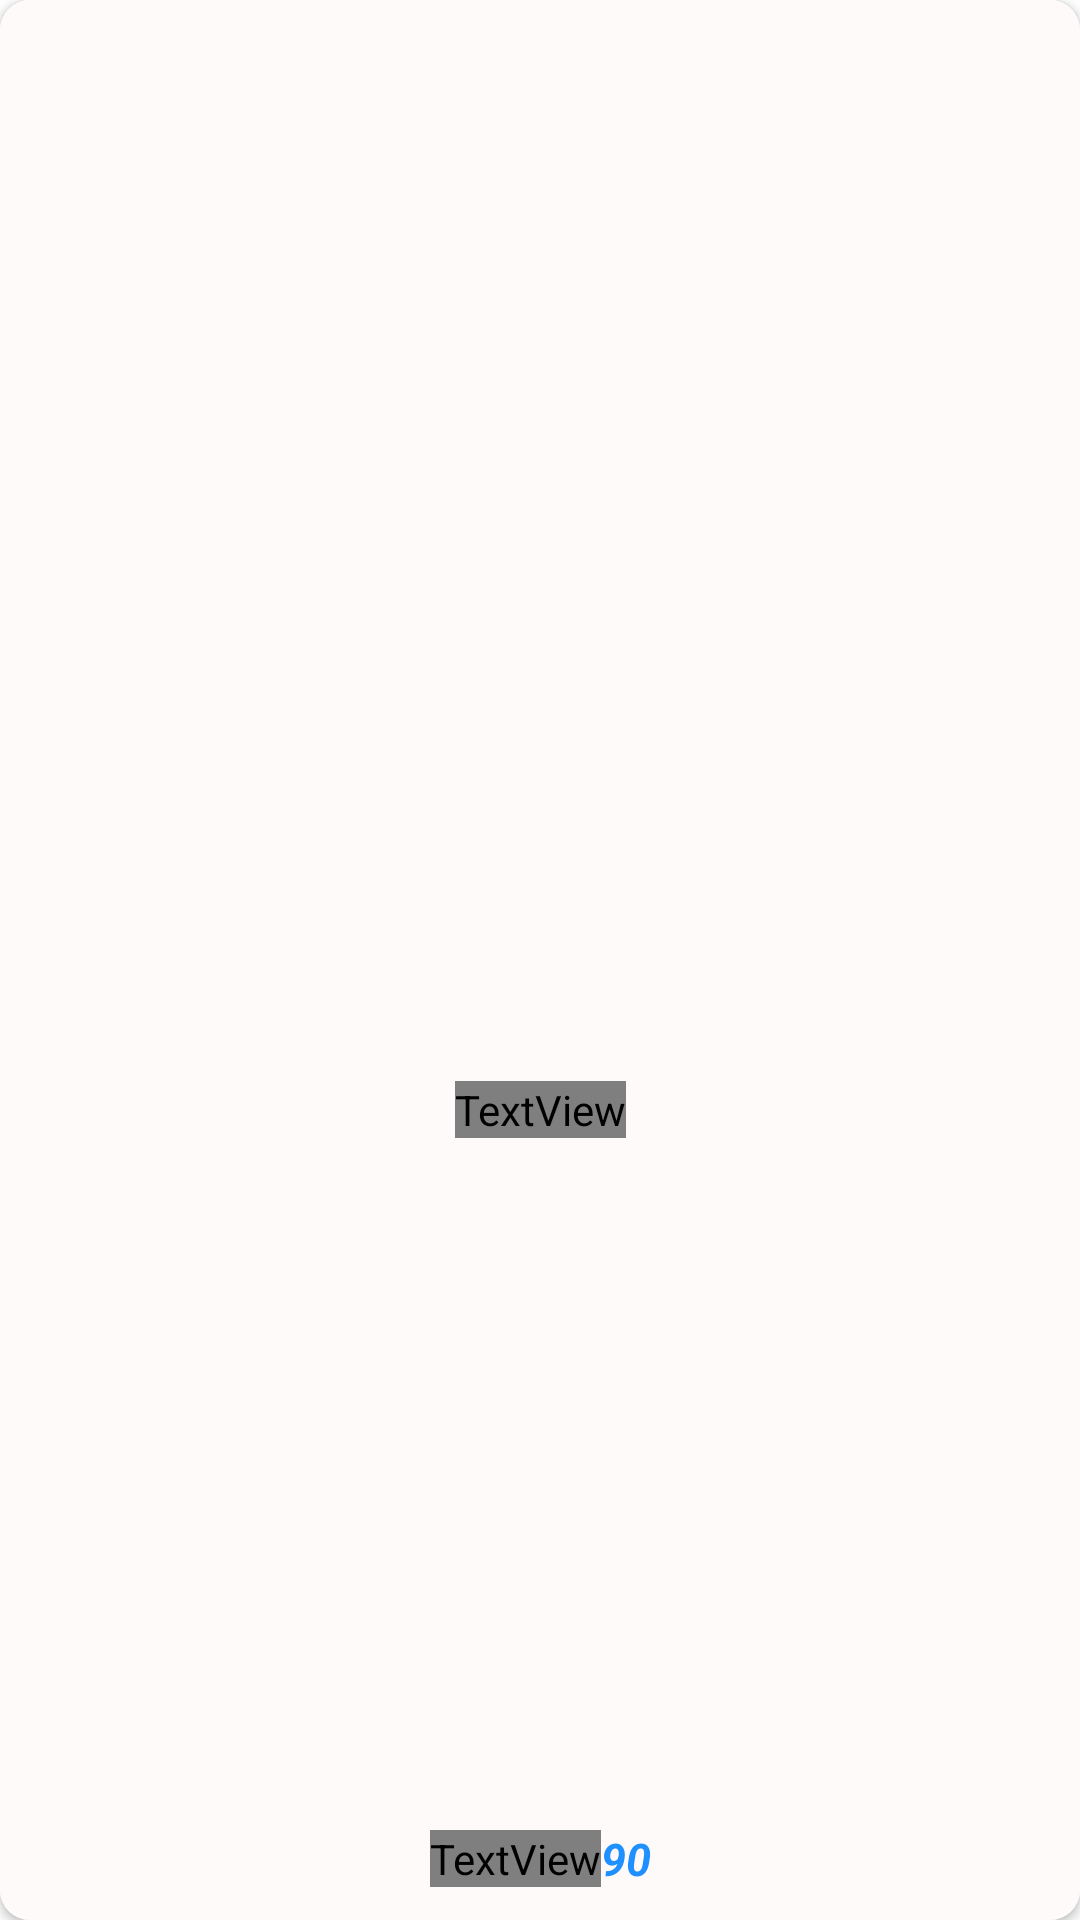

Android layout source for this screen:
<!-- AndroidManifest.xml: application theme Theme.Smartmedics2 -->
<!-- res/layout/show_all_item.xml -->
<?xml version="1.0" encoding="utf-8"?>
<androidx.cardview.widget.CardView xmlns:android="http://schemas.android.com/apk/res/android"
    xmlns:app="http://schemas.android.com/apk/res-auto"
    xmlns:tools="http://schemas.android.com/tools"
    android:layout_width="match_parent"
    android:layout_height="210dp"
    android:layout_margin="5dp"
    android:padding="5dp"
    app:cardCornerRadius="10dp">

    <androidx.constraintlayout.widget.ConstraintLayout
        android:layout_width="match_parent"
        android:layout_height="match_parent"
        android:background="@color/Snow">

        <ImageView
            android:id="@+id/item_image"
            android:layout_width="120dp"
            android:layout_height="120dp"
            android:layout_marginStart="3dp"
            android:layout_marginTop="8dp"
            android:layout_marginEnd="3dp"
            android:scaleType="centerCrop"
            android:src="@drawable/placehold"
            app:layout_constraintEnd_toEndOf="parent"
            app:layout_constraintStart_toStartOf="parent"
            app:layout_constraintTop_toTopOf="parent" />


        <TextView
            android:id="@+id/item_name"
            android:layout_width="wrap_content"
            android:layout_height="wrap_content"
            android:layout_marginStart="1dp"
            android:layout_marginTop="5dp"
            android:layout_marginEnd="1dp"
            android:layout_marginBottom="3dp"
            android:fontFamily="@font/amethysta"
            android:gravity="left"
            android:text="Product Name"
            android:textColor="@color/Lightblack"
            android:textSize="14sp"
            android:textStyle="italic"
            app:layout_constraintBottom_toTopOf="@+id/constraintLayout"
            app:layout_constraintEnd_toEndOf="parent"
            app:layout_constraintStart_toStartOf="parent"
            app:layout_constraintTop_toBottomOf="@+id/item_image" />

        <androidx.constraintlayout.widget.ConstraintLayout
            android:id="@+id/constraintLayout"
            android:layout_width="wrap_content"
            android:layout_height="wrap_content"
            android:layout_marginBottom="10dp"
            android:foregroundGravity="left"
            app:layout_constraintBottom_toBottomOf="parent"
            app:layout_constraintEnd_toEndOf="parent"
            app:layout_constraintStart_toStartOf="parent">

            <TextView
                android:id="@+id/rupee"
                android:textColor="@color/DodgerBlue"
                android:layout_width="match_parent"
                android:layout_height="wrap_content"
                android:layout_marginBottom="1dp"
                android:fontFamily="@font/amethysta"
                android:text="Price:Rs."
                android:textSize="15sp"
                android:textStyle="bold|italic"
                app:layout_constraintBottom_toBottomOf="parent"
                app:layout_constraintEnd_toEndOf="parent"
                app:layout_constraintHorizontal_bias="0"
                app:layout_constraintStart_toStartOf="parent" />

            <TextView
                android:id="@+id/item_cost"
                android:layout_width="match_parent"
                android:layout_height="wrap_content"
                android:text="90"
                android:textColor="@color/DodgerBlue"
                android:textSize="15sp"
                android:textStyle="bold|italic"
                app:layout_constraintBottom_toBottomOf="@id/rupee"
                app:layout_constraintStart_toEndOf="@id/rupee"
                app:layout_constraintTop_toTopOf="@id/rupee" />


        </androidx.constraintlayout.widget.ConstraintLayout>


    </androidx.constraintlayout.widget.ConstraintLayout>


</androidx.cardview.widget.CardView>
<!-- resources referenced by this layout -->
<resources>
  <color name="DodgerBlue">#1E90FF</color>
  <color name="Lightblack">#252525</color>
  <color name="Snow">#FFFAFA</color>
  <style name="Theme.Smartmedics2" parent="Theme.MaterialComponents.Light.NoActionBar">
          
          <item name="colorPrimary">@color/white</item>
          <item name="colorPrimaryVariant">@color/LightSkyBlue</item>
          <item name="colorOnPrimary">@color/white</item>
          
          <item name="colorSecondary">@color/teal_200</item>
          <item name="colorSecondaryVariant">@color/teal_700</item>
          <item name="colorOnSecondary">@color/white</item>
          
          <item name="android:statusBarColor">?attr/colorPrimaryVariant</item>
          
      </style>
  <color name="white">#FFFFFFFF</color>
  <color name="LightSkyBlue">#87CEFA</color>
  <color name="teal_200">#FF03DAC5</color>
  <color name="teal_700">#FF018786</color>
</resources>
